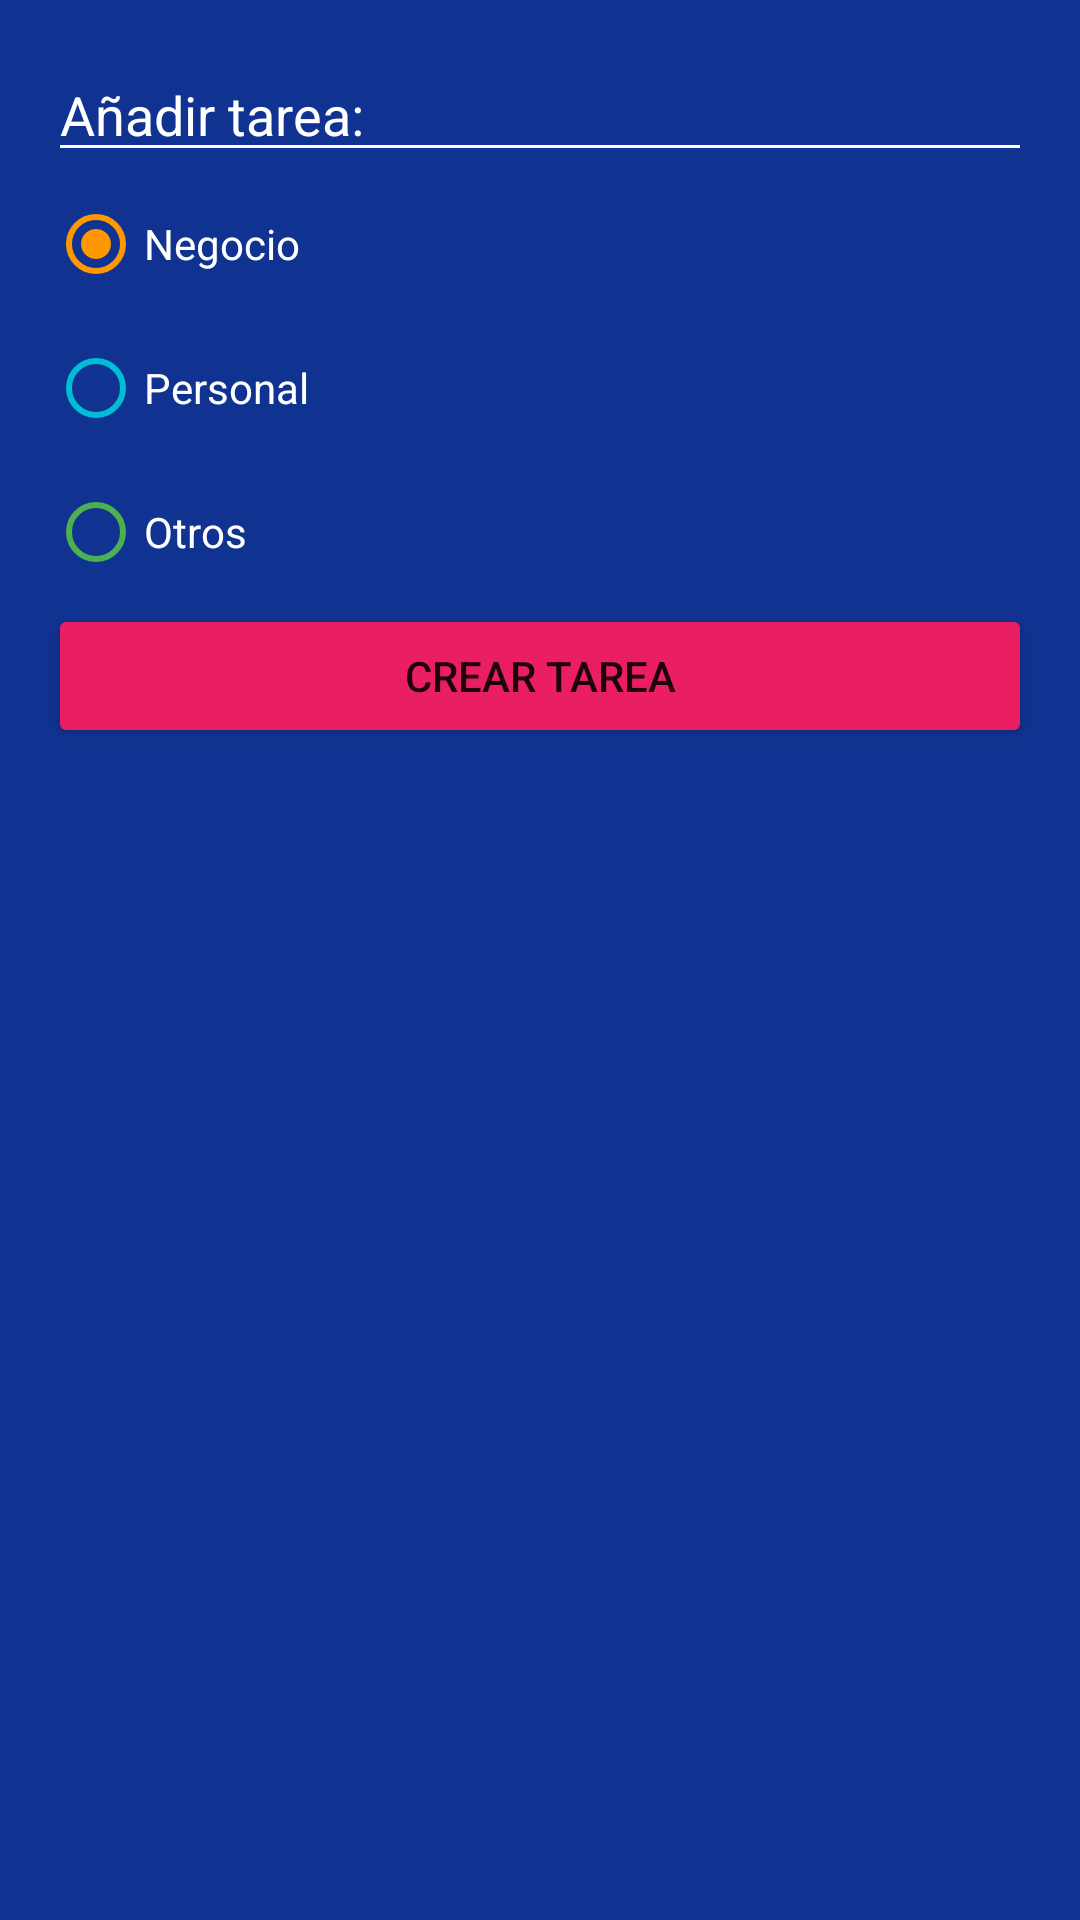

Write the Android layout XML for this screen, with the resource values it uses.
<!-- AndroidManifest.xml: application theme Theme.Elias -->
<!-- res/layout/dialog_task.xml -->
<?xml version="1.0" encoding="utf-8"?>
<LinearLayout xmlns:android="http://schemas.android.com/apk/res/android"
    android:layout_width="250dp"
    android:layout_height="wrap_content"
    android:padding="16dp"
    android:background="@color/todo_background_todo_app"
    android:orientation="vertical">

    <EditText
        android:id="@+id/etTask"
        android:layout_width="match_parent"
        android:layout_height="wrap_content"
        android:backgroundTint="@color/white"
        android:hint="@string/todo_dialog_add_task"
        android:textColor="@color/white"
        android:textColorHint="@color/white" />

    <RadioGroup
        android:id="@+id/rgCategories"
        android:layout_width="match_parent"
        android:layout_height="wrap_content">


        <RadioButton
            android:id="@+id/rbBusiness"
            android:layout_width="match_parent"
            android:layout_height="wrap_content"
            android:buttonTint="@color/todo_business_category"
            android:checked="true"
            android:text="@string/todo_dialog_category_business"
            android:textColor="@color/white" />

        <RadioButton
            android:id="@+id/rbPersonal"
            android:layout_width="match_parent"
            android:layout_height="wrap_content"
            android:buttonTint="@color/todo_personal_category"
            android:text="@string/todo_dialog_category_personal"
            android:textColor="@color/white" />

        <RadioButton
            android:id="@+id/rbOther"
            android:layout_width="match_parent"
            android:layout_height="wrap_content"
            android:buttonTint="@color/todo_other_category"
            android:text="@string/todo_dialog_category_other"
            android:textColor="@color/white" />

    </RadioGroup>

    <Button
        android:id="@+id/btAddTask"
        android:layout_width="match_parent"
        android:layout_height="wrap_content"
        android:text="@string/todo_dialog_add_button"
        android:backgroundTint="@color/todo_accent"/>

</LinearLayout>
<!-- resources referenced by this layout -->
<resources>
  <color name="todo_accent">#E91E63</color>
  <color name="todo_background_todo_app">#103391</color>
  <color name="todo_business_category">#FF9800</color>
  <color name="todo_other_category">#4CAF50</color>
  
      //superheroApp//
  <color name="todo_personal_category">#00BCD4</color>
  <color name="white">#FFFFFFFF</color>
  
  
  //IMC APP//
  <string name="todo_dialog_add_button">Crear tarea</string>
  
      // SettingsApp //
  <string name="todo_dialog_add_task">Añadir tarea:</string>
  <string name="todo_dialog_category_business">Negocio</string>
  <string name="todo_dialog_category_other">Otros</string>
  <string name="todo_dialog_category_personal">Personal</string>
  <style name="Theme.Elias" parent="Theme.MaterialComponents.DayNight.DarkActionBar">
          
          <item name="colorPrimary">@color/purple_500</item>
          <item name="colorPrimaryVariant">@color/purple_700</item>
          <item name="colorOnPrimary">@color/white</item>
          
          <item name="colorSecondary">@color/teal_200</item>
          <item name="colorSecondaryVariant">@color/teal_700</item>
          <item name="colorOnSecondary">@color/black</item>
          
          <item name="android:statusBarColor">?attr/colorPrimaryVariant</item>
          
      </style>
  <color name="purple_500">#FF6200EE</color>
  <color name="purple_700">#FF3700B3</color>
  <color name="teal_200">#FF03DAC5</color>
  <color name="teal_700">#FF018786</color>
  <color name="black">#FF000000</color>
</resources>
